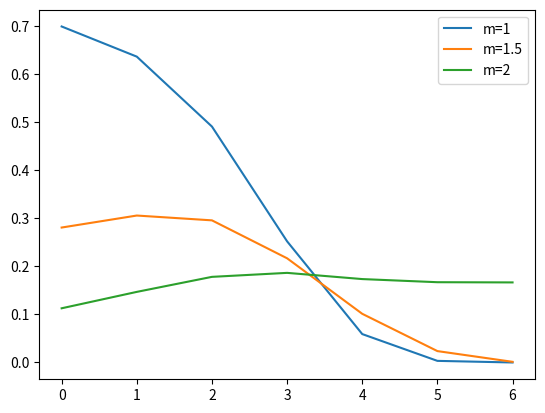

The matplotlib source for this figure:
# -*- coding: utf-8 -*-
"""
Created on Thu Sep  3 18:13:52 2020

@author: pbuttles
"""

# Template File for Homework 3, Problem 4
# PHYS 331
# Amy Oldenburg

## module newtonRaphson

# has been modified to strip bisection aspects of the code
# is generally UNSAFE, but can be used for specific case of Problem 4

import numpy as np
import matplotlib.pyplot as plt

def newtonRaphsonMOD(f,df,a,b): # YES YOU MAY MODIFY!
    from numpy import sign
    
    #create empty lists for error diagnostics
    error = [] #error diagnostics, has differences between iterations
    
    fa = f(a)
    if fa == 0.0: return a
    fb = f(b)
    if fb == 0.0: return b
    if sign(fa) == sign(fb): 
        print('Root is not bracketed')
        return []
    x = 0.5*(a + b)                    
    for i in range(30):
        fx = f(x)
      # Try a Newton-Raphson step    
        dfx = df(x)
      # If division by zero, push x out of bounds
        try: dx = -fx/dfx
        except ZeroDivisionError: dx = b - a
        x1 = x + dx #the new x is set to x1 to hold to the value temporarily
        err = np.abs(x1-x) #error is computed between the old x (x) and new x (x1)
        x = x1 #with error calculated, x is set to the new value so it is ready to be looped
        error.append(err) #adds error value into error list
    np.array(error) #converts error list into numpy array
    return error

#this is the function given to us
def f(x):
    f = (x+10)*(x-25)*(x**2+45)
    return f

#analytically determined derivative of the given function
def df(x):
    df = (x-25)*(x**2+45)+(x+10)*(x**2+45)+(x+10)*(x-25)*2*x
    return df

def error_ratio(m,error):
    ratios = [] #creates empty list for storing ratios between errors at different iterations
    nonzeros = 0 #initializing counter to determine the number of nonzero error values
    for j in error: #loop runs through every error value in the error array and counts for each nonzero value
        if j != 0.0:
            nonzeros += 1
    for k in range(nonzeros-1): #uses the number of nonzero values to determine the range of this for loop
        r = error[k+1] / (error[k]**m) #calculates the ratio of one error against the previous iteration error
        ratios.append(r) #adds each ratio to the ratio list
    return ratios

#executes newtonRaphsonMOD function over the range [-50,0], returns value
error = newtonRaphsonMOD(f,df,-50,0)
print("error = " + str(error))

#plotting e_n+1 / e_n = c for m=1,1.5,2
x = np.arange(0,7,1)
plt.plot(x,error_ratio(1,error))
plt.plot(x,error_ratio(1.5,error))
plt.plot(x,error_ratio(2,error))
plt.legend(["m=1","m=1.5","m=2"])
